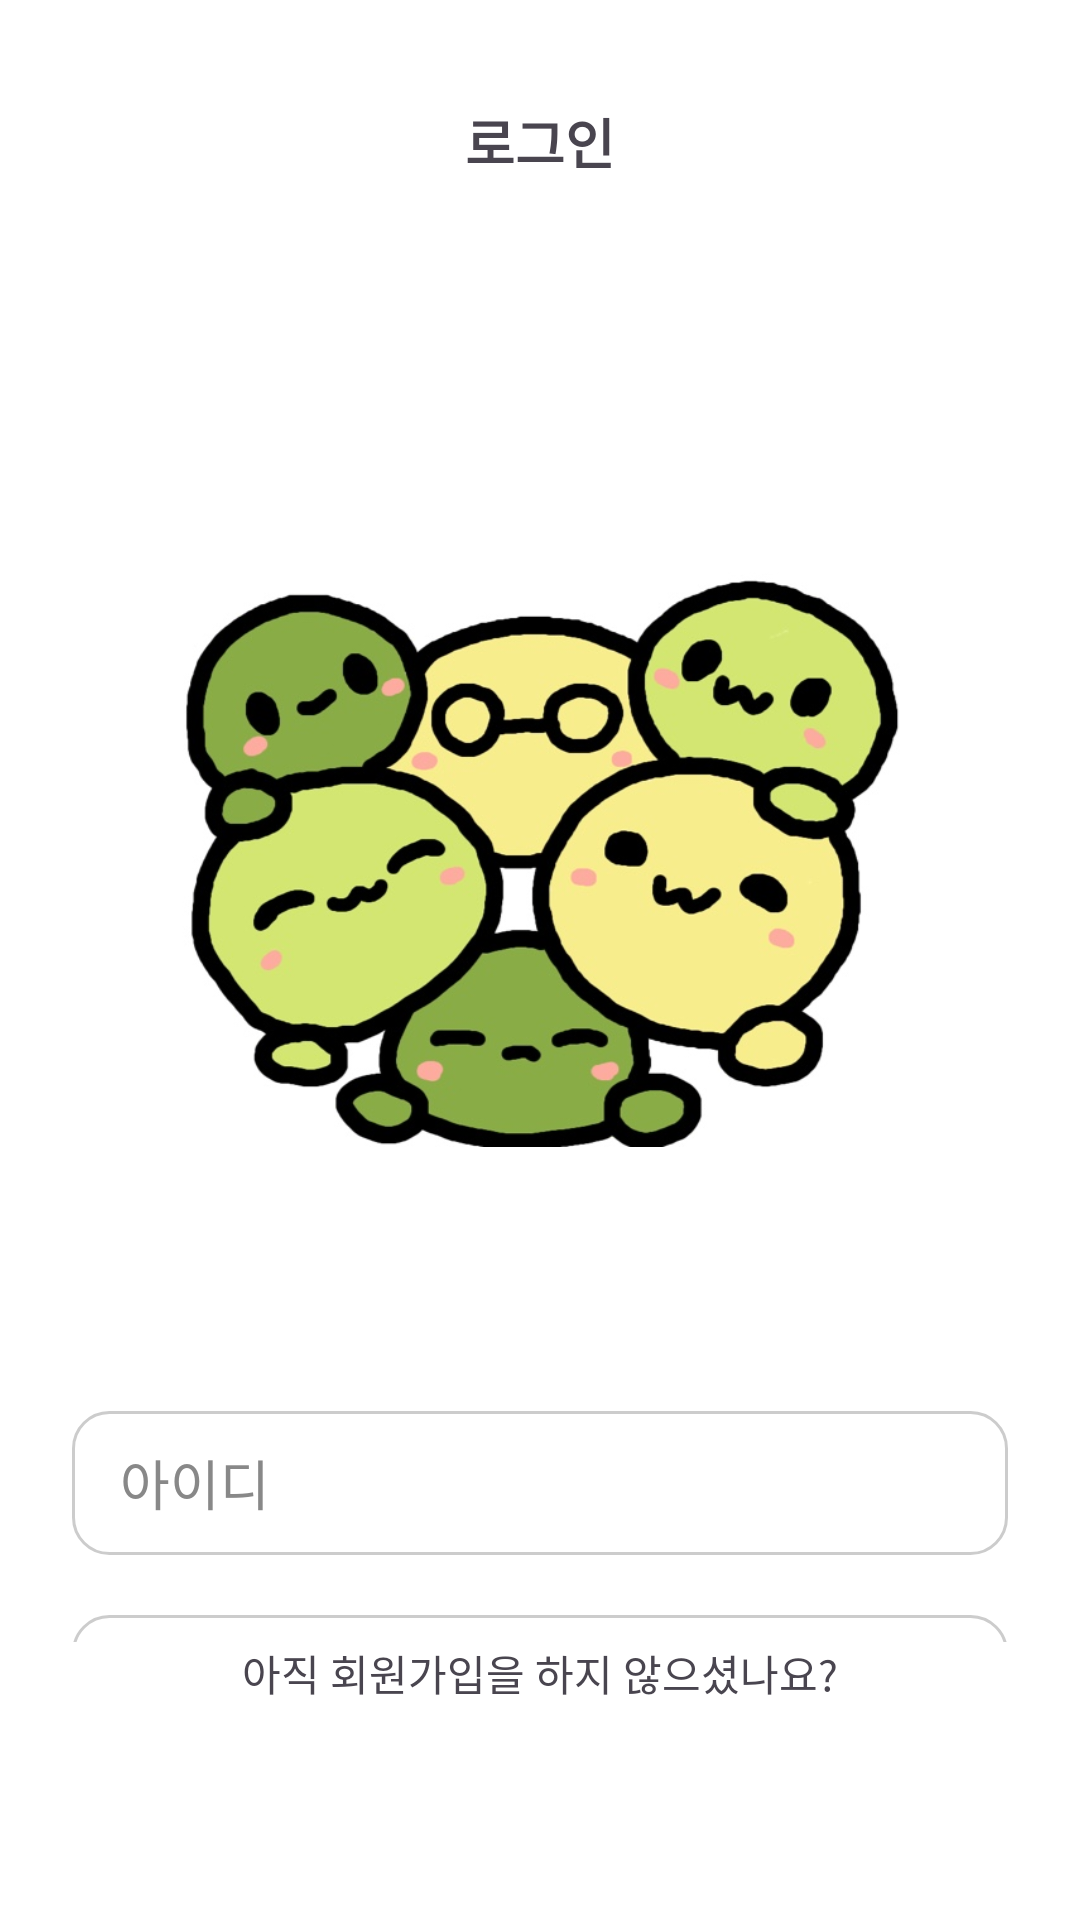

Android layout source for this screen:
<!-- AndroidManifest.xml: application theme Theme.Onggiyonggi -->
<!-- res/layout/activity_login.xml -->
<?xml version="1.0" encoding="utf-8"?>
<androidx.constraintlayout.widget.ConstraintLayout
    xmlns:android="http://schemas.android.com/apk/res/android"
    xmlns:app="http://schemas.android.com/apk/res-auto"
    android:layout_width="match_parent"
    android:layout_height="match_parent"
    android:background="@android:color/white">

    
    <androidx.core.widget.NestedScrollView
        android:id="@+id/scrollContent"
        android:layout_width="match_parent"
        android:layout_height="0dp"
        android:fillViewport="true"
        app:layout_constraintTop_toTopOf="parent"
        app:layout_constraintBottom_toTopOf="@id/tv_goToSignUp">

        <LinearLayout
            android:layout_width="match_parent"
            android:layout_height="wrap_content"
            android:orientation="vertical"
            android:padding="24dp"
            android:gravity="center_horizontal">

            
            <LinearLayout
                android:layout_width="match_parent"
                android:layout_height="wrap_content"
                android:orientation="horizontal"
                android:gravity="center_vertical"
                android:layout_marginTop="10dp">

                

                <TextView
                    android:id="@+id/tv_title"
                    android:layout_width="0dp"
                    android:layout_height="wrap_content"
                    android:layout_weight="1"
                    android:text="로그인"
                    android:textSize="18sp"
                    android:textStyle="bold"
                    android:gravity="center" />
            </LinearLayout>

            
            <ImageView
                android:id="@+id/img_loginLogo"
                android:layout_width="250dp"
                android:layout_height="250dp"
                android:layout_marginTop="100dp"
                android:src="@drawable/img_onggiyonggi"
                android:contentDescription="로고" />

            
            <EditText
                android:id="@+id/et_id"
                android:layout_width="match_parent"
                android:layout_height="48dp"
                android:layout_marginTop="60dp"
                android:background="@drawable/et_rounded"
                android:hint="아이디"
                android:inputType="text"
                android:paddingStart="16dp"
                android:paddingEnd="16dp"
                android:textColor="#000"
                android:textColorHint="#888" />

            <TextView
                android:id="@+id/tv_id_error"
                android:layout_width="match_parent"
                android:layout_height="wrap_content"
                android:textColor="@color/red"
                android:visibility="gone" />

            
            <LinearLayout
                android:layout_width="match_parent"
                android:layout_height="48dp"
                android:layout_marginTop="20dp"
                android:background="@drawable/et_rounded"
                android:orientation="horizontal"
                android:gravity="center_vertical">

                <EditText
                    android:id="@+id/et_passwd"
                    android:layout_width="0dp"
                    android:layout_height="match_parent"
                    android:layout_weight="1"
                    android:background="@null"
                    android:hint="비밀번호"
                    android:inputType="textPassword"
                    android:paddingStart="16dp"
                    android:textColor="#000"
                    android:textColorHint="#888" />

                <ImageView
                    android:id="@+id/btn_togglePasswd"
                    android:layout_width="24dp"
                    android:layout_height="24dp"
                    android:layout_marginEnd="16dp"
                    android:src="@drawable/ic_eye"
                    android:contentDescription="비밀번호 보기" />
            </LinearLayout>

            <TextView
                android:id="@+id/tv_pw_error"
                android:layout_width="match_parent"
                android:layout_height="wrap_content"
                android:layout_marginTop="12dp"
                android:textColor="@color/red"
                android:textSize="14sp"
                android:visibility="gone" />
        </LinearLayout>
    </androidx.core.widget.NestedScrollView>

    
    <TextView
        android:id="@+id/tv_goToSignUp"
        android:layout_width="wrap_content"
        android:layout_height="wrap_content"
        android:layout_marginBottom="8dp"
        android:text="아직 회원가입을 하지 않으셨나요?"
        android:textSize="14sp"
        app:layout_constraintBottom_toTopOf="@id/btn_login"
        app:layout_constraintStart_toStartOf="parent"
        app:layout_constraintEnd_toEndOf="parent" />

    
    <androidx.appcompat.widget.AppCompatButton
        android:id="@+id/btn_login"
        android:layout_width="0dp"
        android:layout_height="48dp"
        android:layout_margin="16dp"
        android:background="@drawable/btn_black_rounded"
        android:backgroundTint="@null"
        android:text="로그인"
        android:textColor="#fff"
        android:textSize="16sp"
        android:textStyle="bold"
        app:layout_constraintBottom_toBottomOf="parent"
        app:layout_constraintStart_toStartOf="parent"
        app:layout_constraintEnd_toEndOf="parent" />
</androidx.constraintlayout.widget.ConstraintLayout>
<!-- resources referenced by this layout -->
<resources>
  <color name="red">#FF0000</color>
  <!-- drawable btn_back (drawable) -->
  <?xml version="1.0" encoding="utf-8"?>
  <selector xmlns:android="http://schemas.android.com/apk/res/android">
      <item android:state_pressed="true" android:drawable="@drawable/ic_back_gray_64" />
      <item android:drawable="@drawable/ic_back_black_64" />
  </selector>
  <!-- drawable et_rounded (drawable) -->
  <shape xmlns:android="http://schemas.android.com/apk/res/android">
      <solid android:color="#FFFFFF"/>
      <stroke android:width="1dp" android:color="#CCCCCC" />
      <corners android:radius="12dp" />
  </shape>
  <!-- drawable ic_eye: png bitmap (drawable, 803 bytes) -->
  <!-- drawable img_onggiyonggi: png bitmap (drawable, 223189 bytes) -->
  <style name="Theme.Onggiyonggi" parent="Theme.Material3.Light.NoActionBar">
          
          
          <item name="android:windowLightStatusBar" tools:targetApi="m">true</item>
          <item name="android:statusBarColor">@android:color/transparent</item>
          <item name="android:navigationBarColor">@android:color/transparent</item>
          <item name="android:enforceNavigationBarContrast" tools:targetApi="q">false</item>
          <item name="android:enforceStatusBarContrast" tools:targetApi="q">false</item>
  
          <item name="android:forceDarkAllowed" tools:targetApi="q">false</item>
      </style>
  <!-- drawable ic_back_gray_64: png bitmap (drawable, 465 bytes) -->
  <!-- drawable ic_back_black_64: png bitmap (drawable, 506 bytes) -->
</resources>
